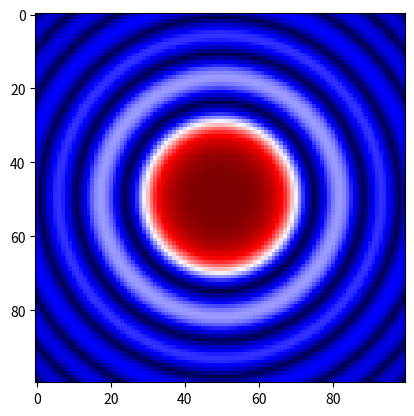

Recreate this plot in Python. (Note: this script raises an exception after producing the figure.)
import numpy as np
import pylab as plt
import scipy.special as ss
from mpl_toolkits.mplot3d import Axes3D
from matplotlib import cm
from matplotlib.ticker import LinearLocator, FormatStrFormatter

xPoints = np.linspace(-3,3,100)
yPoints = np.linspace(-3,3,100)

rPoints = xPoints[None,:]**2 + yPoints[:,None]**2

f1 = plt.figure()
ax1 = f1.gca()

bessel = np.abs((ss.j0(1.*rPoints)))
plt.imshow(bessel, cmap = cm.seismic)


f2 = plt.figure()
ax2 = f2.gca(projection='3d')

X, Y = np.meshgrid(xPoints,yPoints)

ax2.plot_surface(X,Y,bessel,cmap=cm.Reds,rstride = 1, cstride = 1, linewidth = 0, antialiased=False)  
plt.show(f2)
